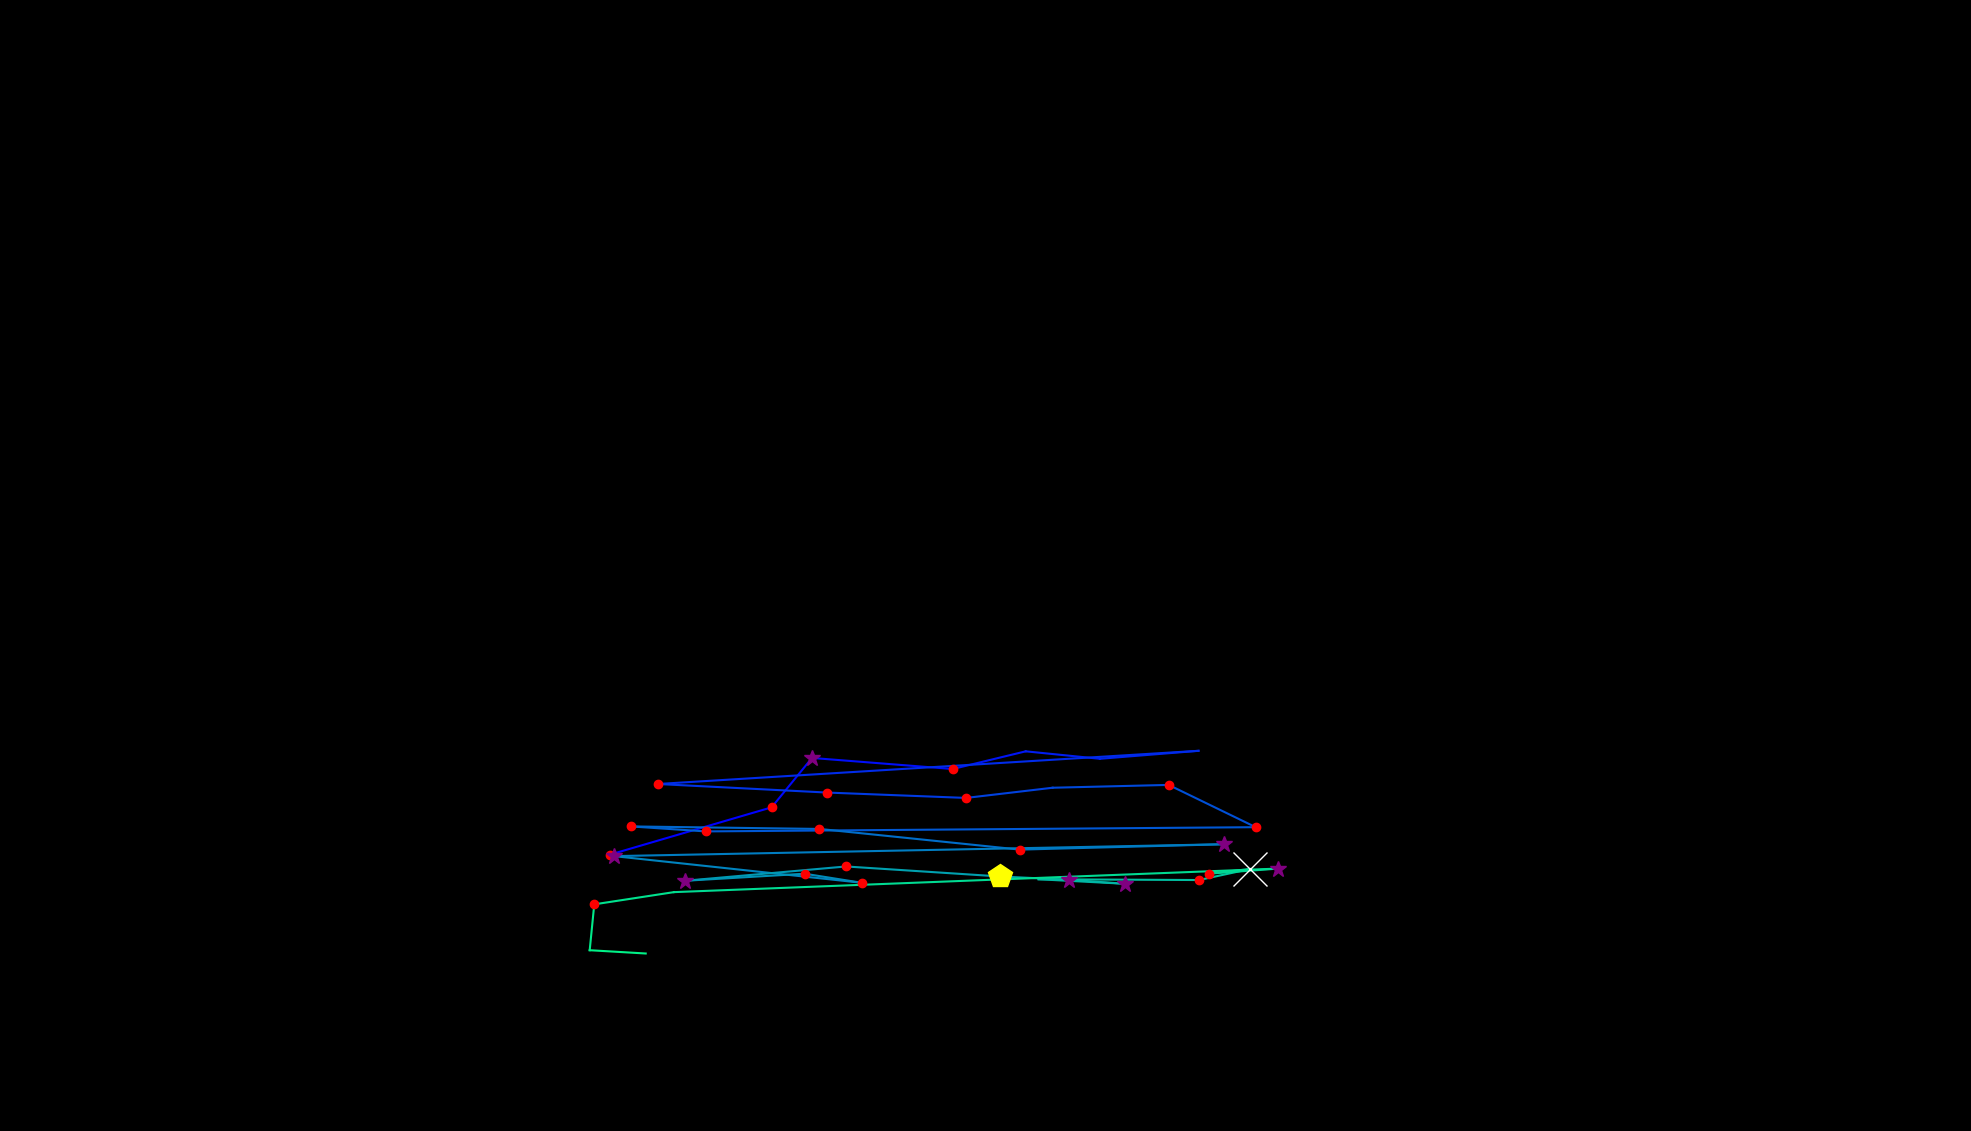

The file beside this chart, header and first rows:
, fixation_id, timestamp, avg_gaze_x, avg_gaze_y, duration
0, 306.0, 86490, 792.6, 359.1, 132.5
1, 307.0, 86731, 1002, 420.3, 120.5
2, 308.0, 86924, 1054, 484.5, 253
3, 309.0, 87201, 1237, 470.1, 132.5
4, 310.0, 87586, 1332, 493.1, 0.0
5, 311.0, 87647, 1428, 483.4, 84.35
6, 312.0, 87948, 1556, 493.8, 0.0
7, 313.0, 88189, 854.3, 450.6, 228.9
8, 314.0, 88490, 1073, 439.6, 144.6
9, 315.0, 88695, 1255, 432.6, 120.5
10, 316.0, 88851, 1367, 445.8, 108.4
11, 317.0, 89032, 1518, 449.5, 144.6
12, 318.0, 89213, 1631, 394.6, 241
13, 319.0, 89538, 916.6, 389.1, 144.6
14, 320.0, 89719, 819.3, 395.6, 156.6
15, 321.0, 89912, 1064, 392.3, 168.7
16, 322.0, 90177, 1325, 365.4, 204.8
17, 323.0, 90442, 1590, 372.4, 301.2
18, 324.0, 90852, 797.6, 357, 361.5
19, 325.0, 91310, 1119, 322.4, 204.8
20, 326.0, 91538, 1045, 334.1, 144.6
21, 327.0, 91816, 889.2, 324.9, 337.4
22, 328.0, 92237, 1099, 343.6, 132.5
23, 329.0, 92466, 1299, 330.5, 409.7
24, 330.0, 93069, 1388, 326.3, 385.6
25, 331.0, 93490, 1461, 321, 277.1
26, 332.0, 93816, 1349, 326.9, 108.4
27, 333.0, 94069, 1557, 325.9, 132.5
28, 334.0, 94262, 1623, 340.2, 795.3
29, 335.0, 95081, 1570, 334.2, 168.7
30, 336.0, 95274, 1660, 340.8, 265.1
31, 337.0, 95647, 875.2, 310.2, 108.4
32, 338.0, 95792, 771.8, 294.4, 241
33, 339.0, 96057, 765.8, 234.8, 0.0
34, 340.0, 96298, 838.6, 230.5, 72.3
